Photos from the image-classification dataset "data" in the GitHub repository christian-rncl/DLSummer2018. Its 3 classes are: new folder, cabbage, lettuce.

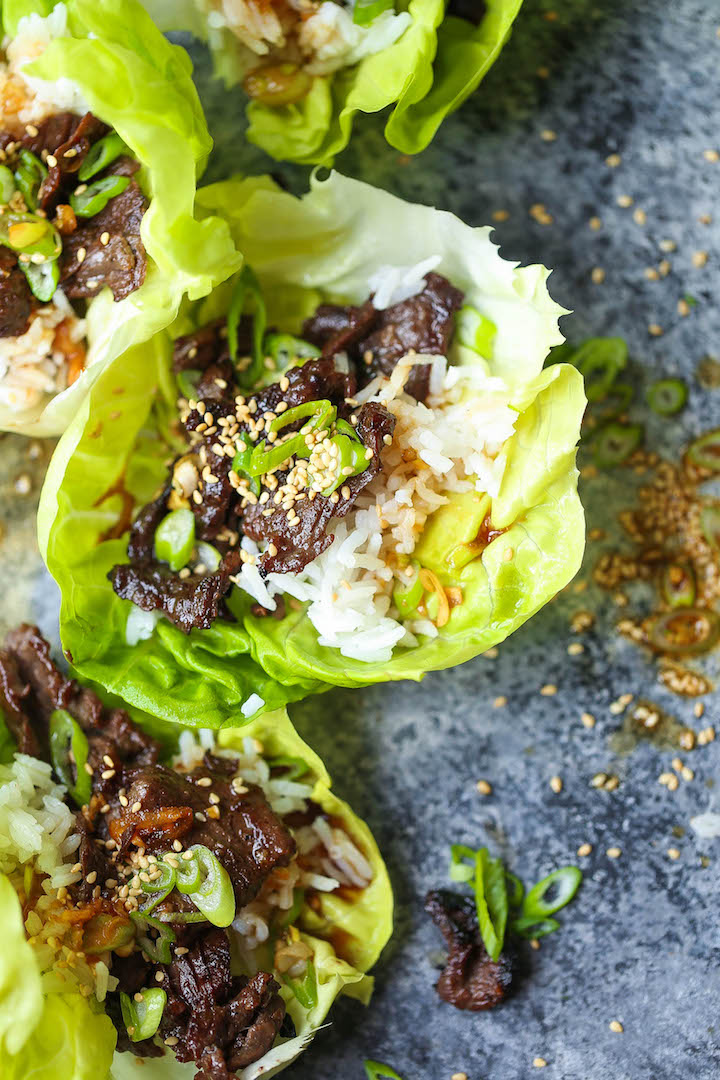
Label: lettuce

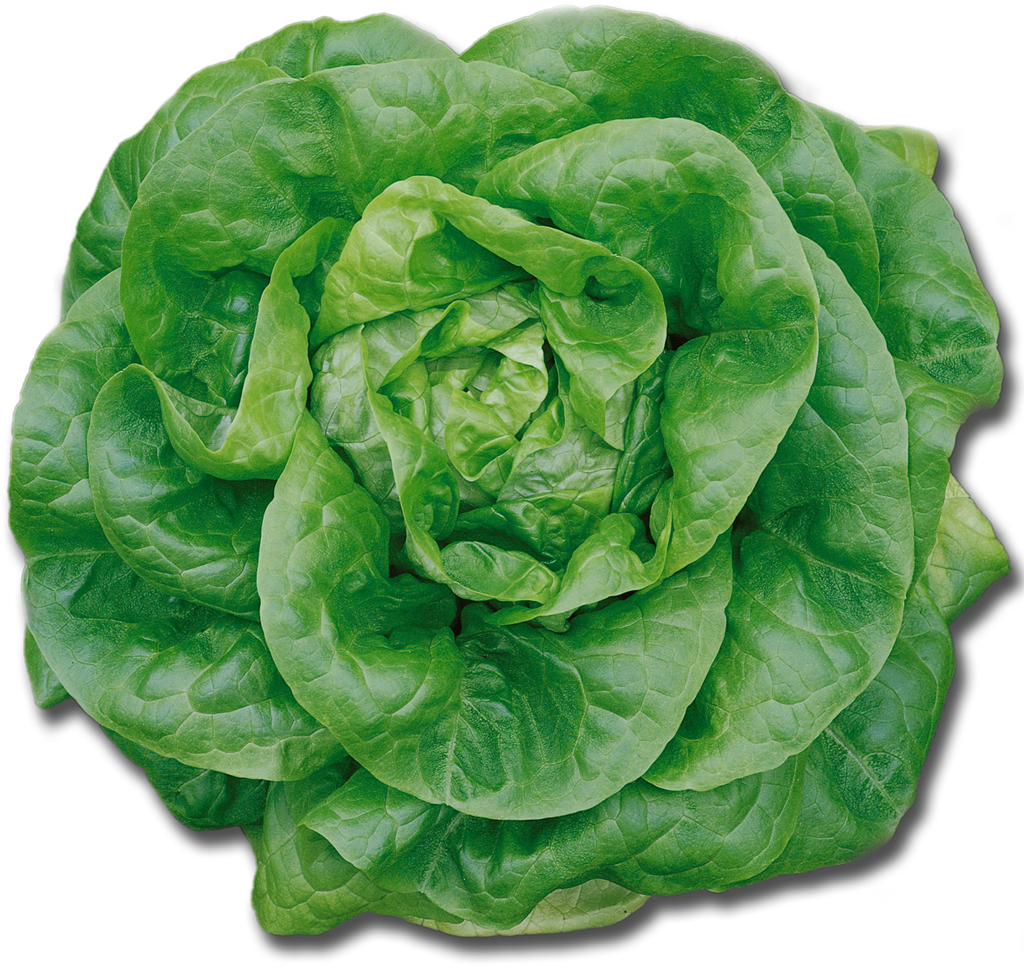
Label: lettuce

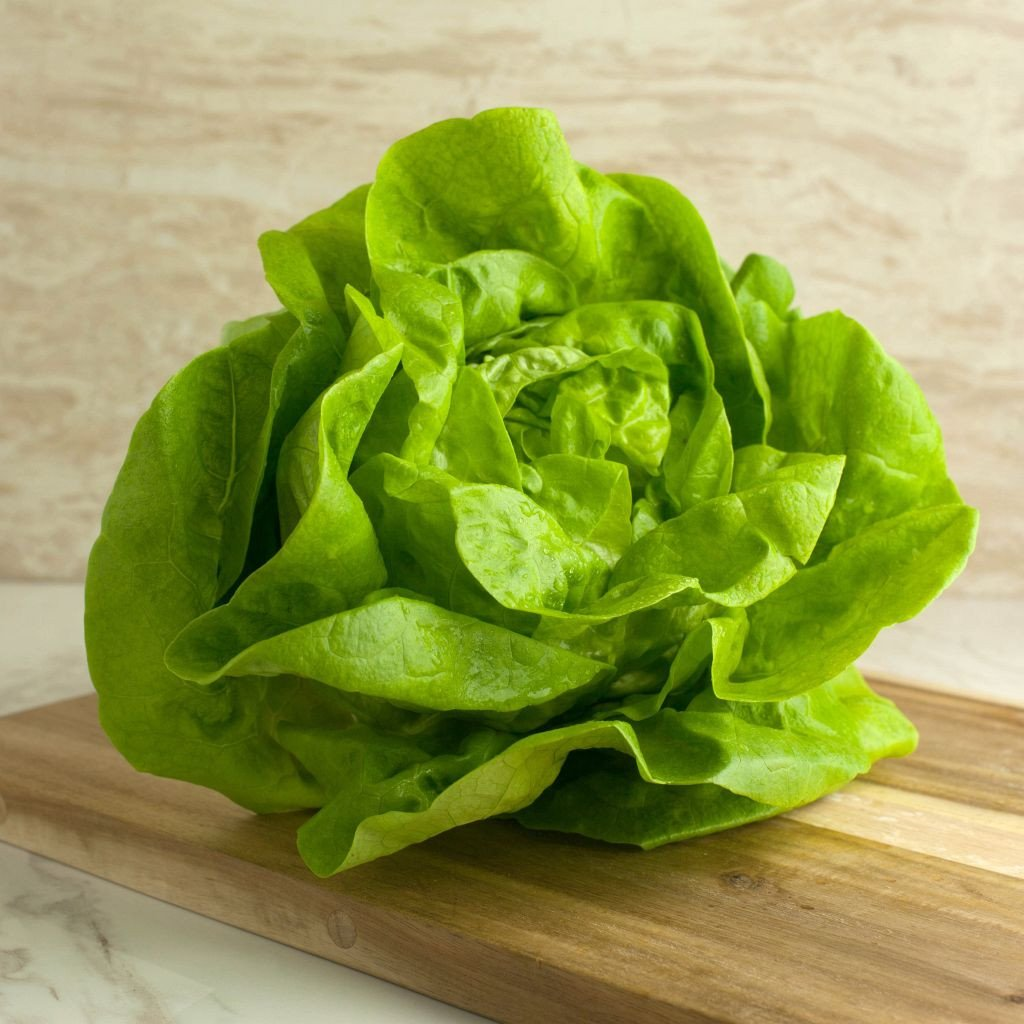
Label: lettuce

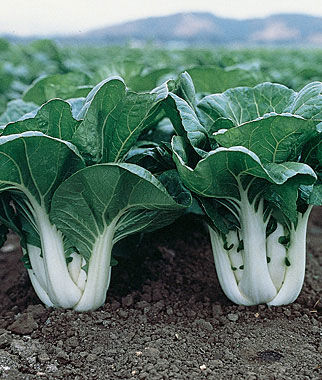
Label: cabbage

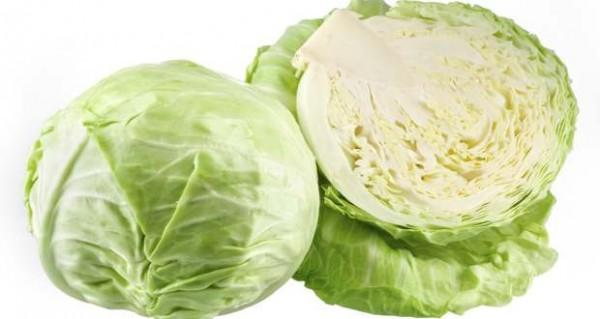
Label: cabbage

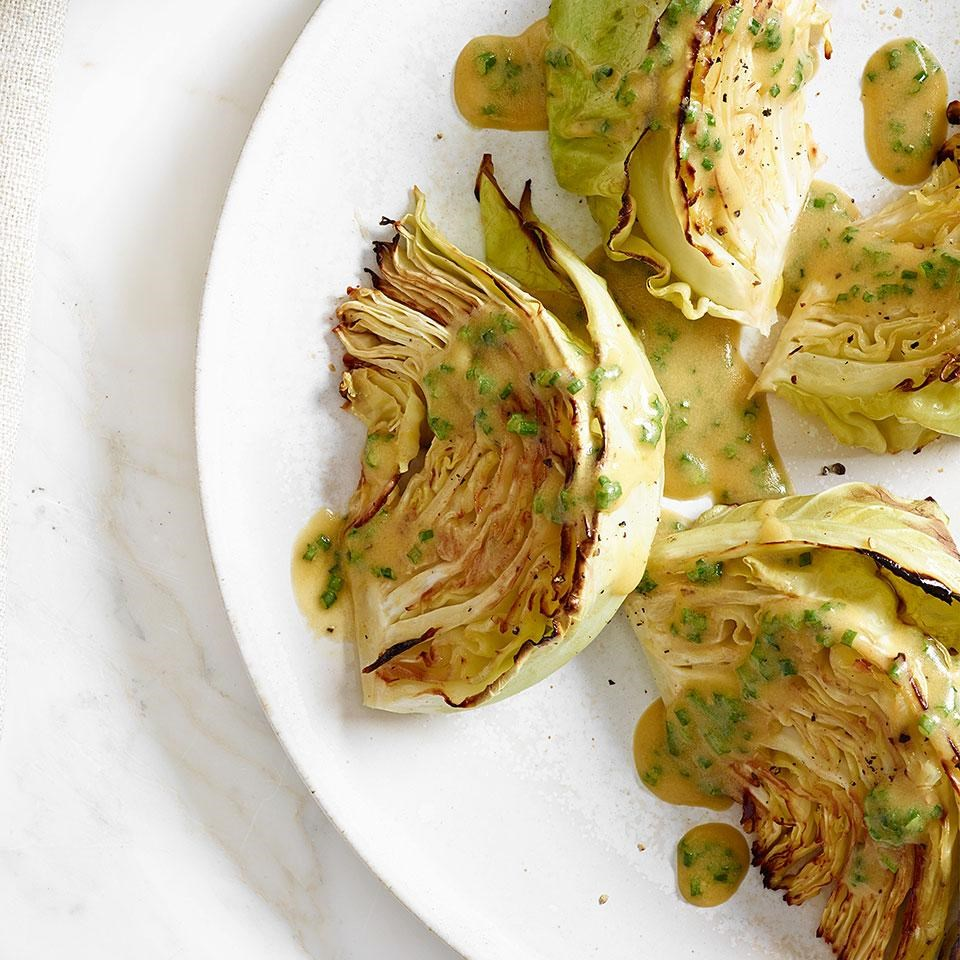
Label: cabbage
